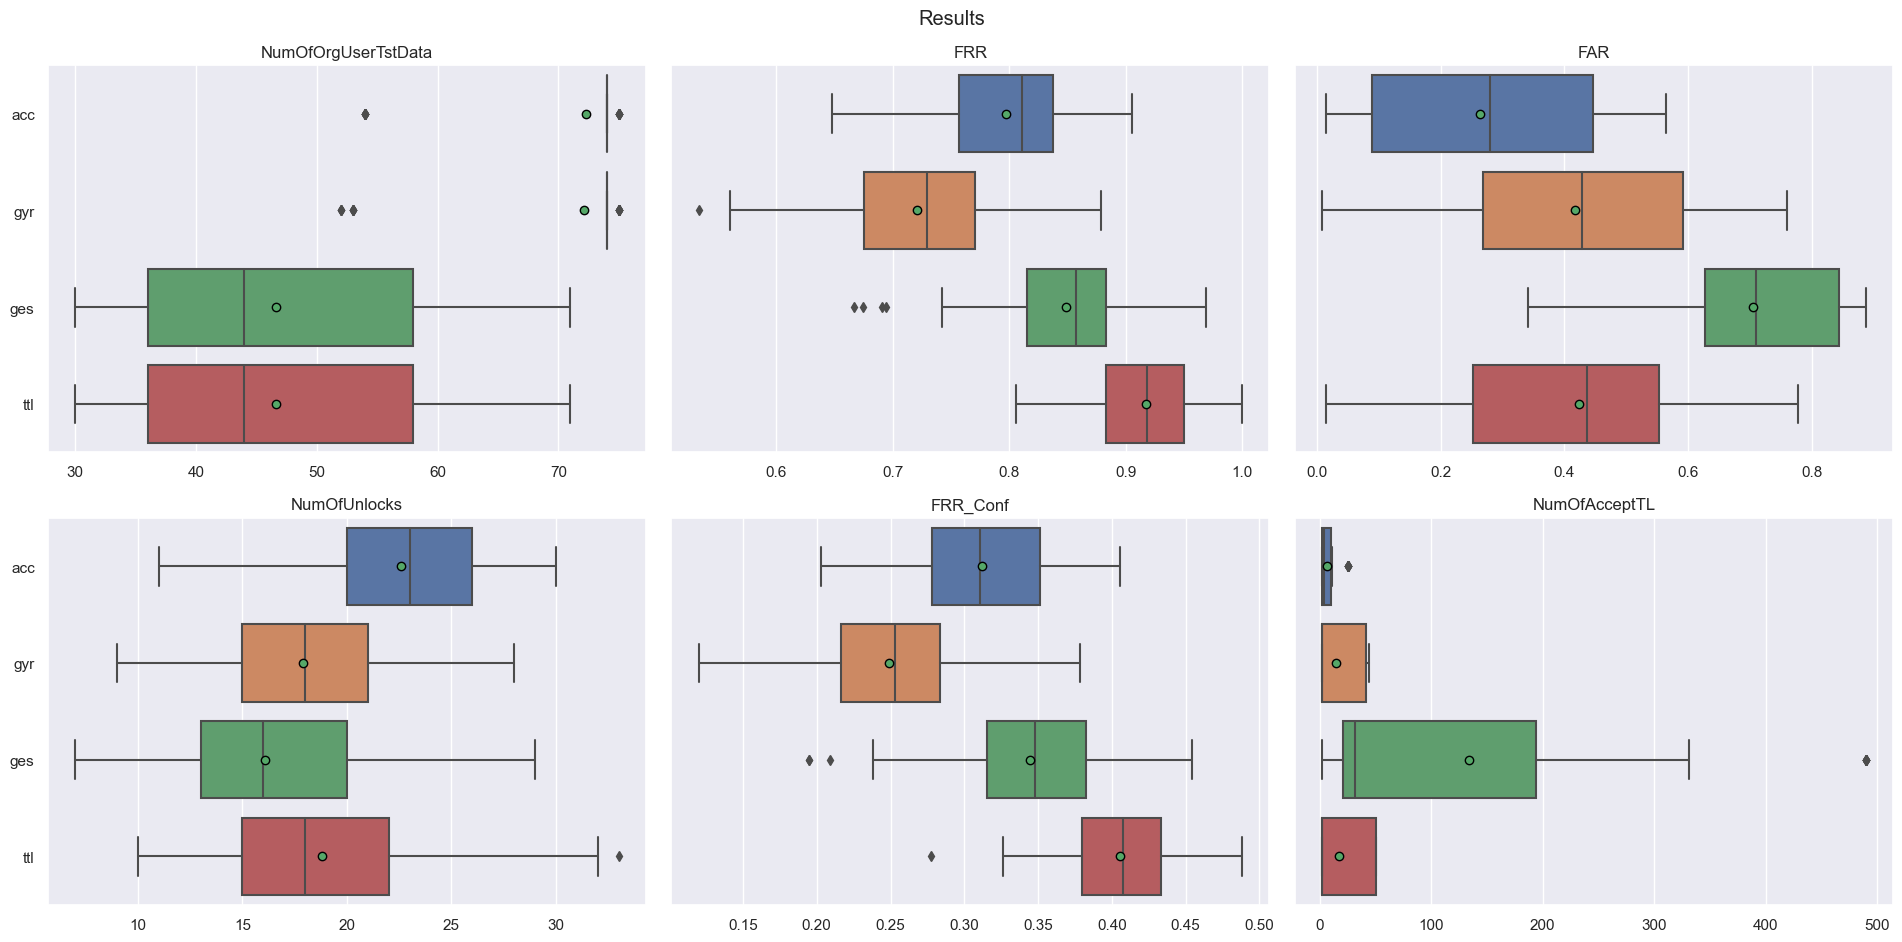

The file beside this chart, header and first rows:
FAR, FRR, FRR_Conf, Fold, MeanNumOfAttData, Module, NumOfAcceptTL, NumOfOrgUserTstData, NumOfUnlocks, OriginalUser
0.08772, 0.8133, 0.32, f0, 720.9, acc, 2.0, 75.0, 24.0, vk43uke
0.08637, 0.8243, 0.3243, f1, 720.9, acc, 2.0, 74.0, 24.0, vk43uke
0.08097, 0.7162, 0.2568, f2, 720.9, acc, 2.0, 74.0, 19.0, vk43uke
0.08367, 0.8243, 0.3378, f3, 720.9, acc, 2.0, 74.0, 25.0, vk43uke
0.08637, 0.8378, 0.3378, f4, 720.9, acc, 2.0, 74.0, 25.0, vk43uke
0.08907, 0.7838, 0.2973, f5, 720.9, acc, 2.0, 74.0, 22.0, vk43uke
0.08637, 0.8108, 0.3243, f6, 720.9, acc, 2.0, 74.0, 24.0, vk43uke
0.08772, 0.8649, 0.3649, f7, 720.9, acc, 2.0, 74.0, 27.0, vk43uke
0.08907, 0.8919, 0.3919, f8, 720.9, acc, 2.0, 74.0, 29.0, vk43uke
0.08637, 0.8243, 0.3378, f9, 720.9, acc, 2.0, 74.0, 25.0, vk43uke
0.4238, 0.5333, 0.1333, f0, 719.5, gyr, 2.0, 75.0, 10.0, vk43uke
0.4372, 0.6081, 0.1486, f1, 719.5, gyr, 2.0, 74.0, 11.0, vk43uke
0.4251, 0.6351, 0.1892, f2, 719.5, gyr, 2.0, 74.0, 14.0, vk43uke
0.4157, 0.5946, 0.1486, f3, 719.5, gyr, 2.0, 74.0, 11.0, vk43uke
0.4345, 0.6351, 0.1757, f4, 719.5, gyr, 2.0, 74.0, 13.0, vk43uke
0.4291, 0.6216, 0.1757, f5, 719.5, gyr, 2.0, 74.0, 13.0, vk43uke
0.4278, 0.6892, 0.2297, f6, 719.5, gyr, 2.0, 74.0, 17.0, vk43uke
0.4575, 0.7162, 0.2297, f7, 719.5, gyr, 2.0, 74.0, 17.0, vk43uke
0.4372, 0.6351, 0.1757, f8, 719.5, gyr, 2.0, 74.0, 13.0, vk43uke
0.4197, 0.6757, 0.2297, f9, 719.5, gyr, 2.0, 74.0, 17.0, vk43uke
0.6367, 0.9149, 0.4043, f0, 466.4, ges, 21.0, 47.0, 19.0, vk43uke
0.6408, 0.8723, 0.383, f1, 466.4, ges, 21.0, 47.0, 18.0, vk43uke
0.6367, 0.8723, 0.3617, f2, 466.4, ges, 21.0, 47.0, 17.0, vk43uke
0.6, 0.8936, 0.383, f3, 466.4, ges, 21.0, 47.0, 18.0, vk43uke
0.6306, 0.8723, 0.3617, f4, 466.4, ges, 21.0, 47.0, 17.0, vk43uke
0.6265, 0.8478, 0.3478, f5, 466.4, ges, 21.0, 46.0, 16.0, vk43uke
0.6327, 0.913, 0.3913, f6, 466.4, ges, 21.0, 46.0, 18.0, vk43uke
0.6265, 0.8913, 0.3696, f7, 466.4, ges, 20.0, 46.0, 17.0, vk43uke
0.6061, 0.9348, 0.4348, f8, 466.4, ges, 19.0, 46.0, 20.0, vk43uke
0.6531, 0.8696, 0.3478, f9, 466.4, ges, 21.0, 46.0, 16.0, vk43uke
0.251, 0.9787, 0.4681, f0, 466.4, ttl, 2.0, 47.0, 22.0, vk43uke
0.2571, 0.8723, 0.383, f1, 466.4, ttl, 2.0, 47.0, 18.0, vk43uke
0.2429, 0.9149, 0.4043, f2, 466.4, ttl, 2.0, 47.0, 19.0, vk43uke
0.2204, 0.8723, 0.3617, f3, 466.4, ttl, 2.0, 47.0, 17.0, vk43uke
0.2469, 0.8936, 0.383, f4, 466.4, ttl, 2.0, 47.0, 18.0, vk43uke
0.2388, 0.8696, 0.3478, f5, 466.4, ttl, 2.0, 46.0, 16.0, vk43uke
0.2429, 0.9783, 0.4565, f6, 466.4, ttl, 2.0, 46.0, 21.0, vk43uke
0.2551, 0.8478, 0.3261, f7, 466.4, ttl, 2.0, 46.0, 15.0, vk43uke
0.2306, 0.9348, 0.4348, f8, 466.4, ttl, 2.0, 46.0, 20.0, vk43uke
0.249, 0.8696, 0.3696, f9, 466.4, ttl, 2.0, 46.0, 17.0, vk43uke
0.01484, 0.6852, 0.2778, f0, 741.0, acc, 2.0, 54.0, 15.0, l3rcqx4
0.01619, 0.7222, 0.2963, f1, 741.0, acc, 2.0, 54.0, 16.0, l3rcqx4
0.01619, 0.7593, 0.2778, f2, 741.0, acc, 2.0, 54.0, 15.0, l3rcqx4
0.01754, 0.8148, 0.3148, f3, 741.0, acc, 2.0, 54.0, 17.0, l3rcqx4
0.01619, 0.6481, 0.2037, f4, 741.0, acc, 2.0, 54.0, 11.0, l3rcqx4
0.02159, 0.8148, 0.3333, f5, 741.0, acc, 2.0, 54.0, 18.0, l3rcqx4
0.01889, 0.7222, 0.2593, f6, 741.0, acc, 2.0, 54.0, 14.0, l3rcqx4
0.01619, 0.6481, 0.2222, f7, 741.0, acc, 2.0, 54.0, 12.0, l3rcqx4
0.01619, 0.7778, 0.2963, f8, 741.0, acc, 2.0, 54.0, 16.0, l3rcqx4
0.01754, 0.7963, 0.2963, f9, 741.0, acc, 2.0, 54.0, 16.0, l3rcqx4
0.008097, 0.8113, 0.3019, f0, 741.0, gyr, 2.0, 53.0, 16.0, l3rcqx4
0.01484, 0.7547, 0.2642, f1, 741.0, gyr, 2.0, 53.0, 14.0, l3rcqx4
0.01215, 0.7547, 0.283, f2, 741.0, gyr, 2.0, 53.0, 15.0, l3rcqx4
0.01215, 0.717, 0.2642, f3, 741.0, gyr, 2.0, 53.0, 14.0, l3rcqx4
0.0135, 0.7547, 0.283, f4, 741.0, gyr, 2.0, 53.0, 15.0, l3rcqx4
0.01215, 0.7925, 0.3019, f5, 741.0, gyr, 2.0, 53.0, 16.0, l3rcqx4
0.01619, 0.7115, 0.25, f6, 741.0, gyr, 2.0, 52.0, 13.0, l3rcqx4
0.01889, 0.7885, 0.2885, f7, 741.0, gyr, 2.0, 52.0, 15.0, l3rcqx4
0.01215, 0.7885, 0.3077, f8, 741.0, gyr, 2.0, 52.0, 16.0, l3rcqx4
0.0135, 0.6538, 0.2115, f9, 741.0, gyr, 2.0, 52.0, 11.0, l3rcqx4
... 380 more rows
